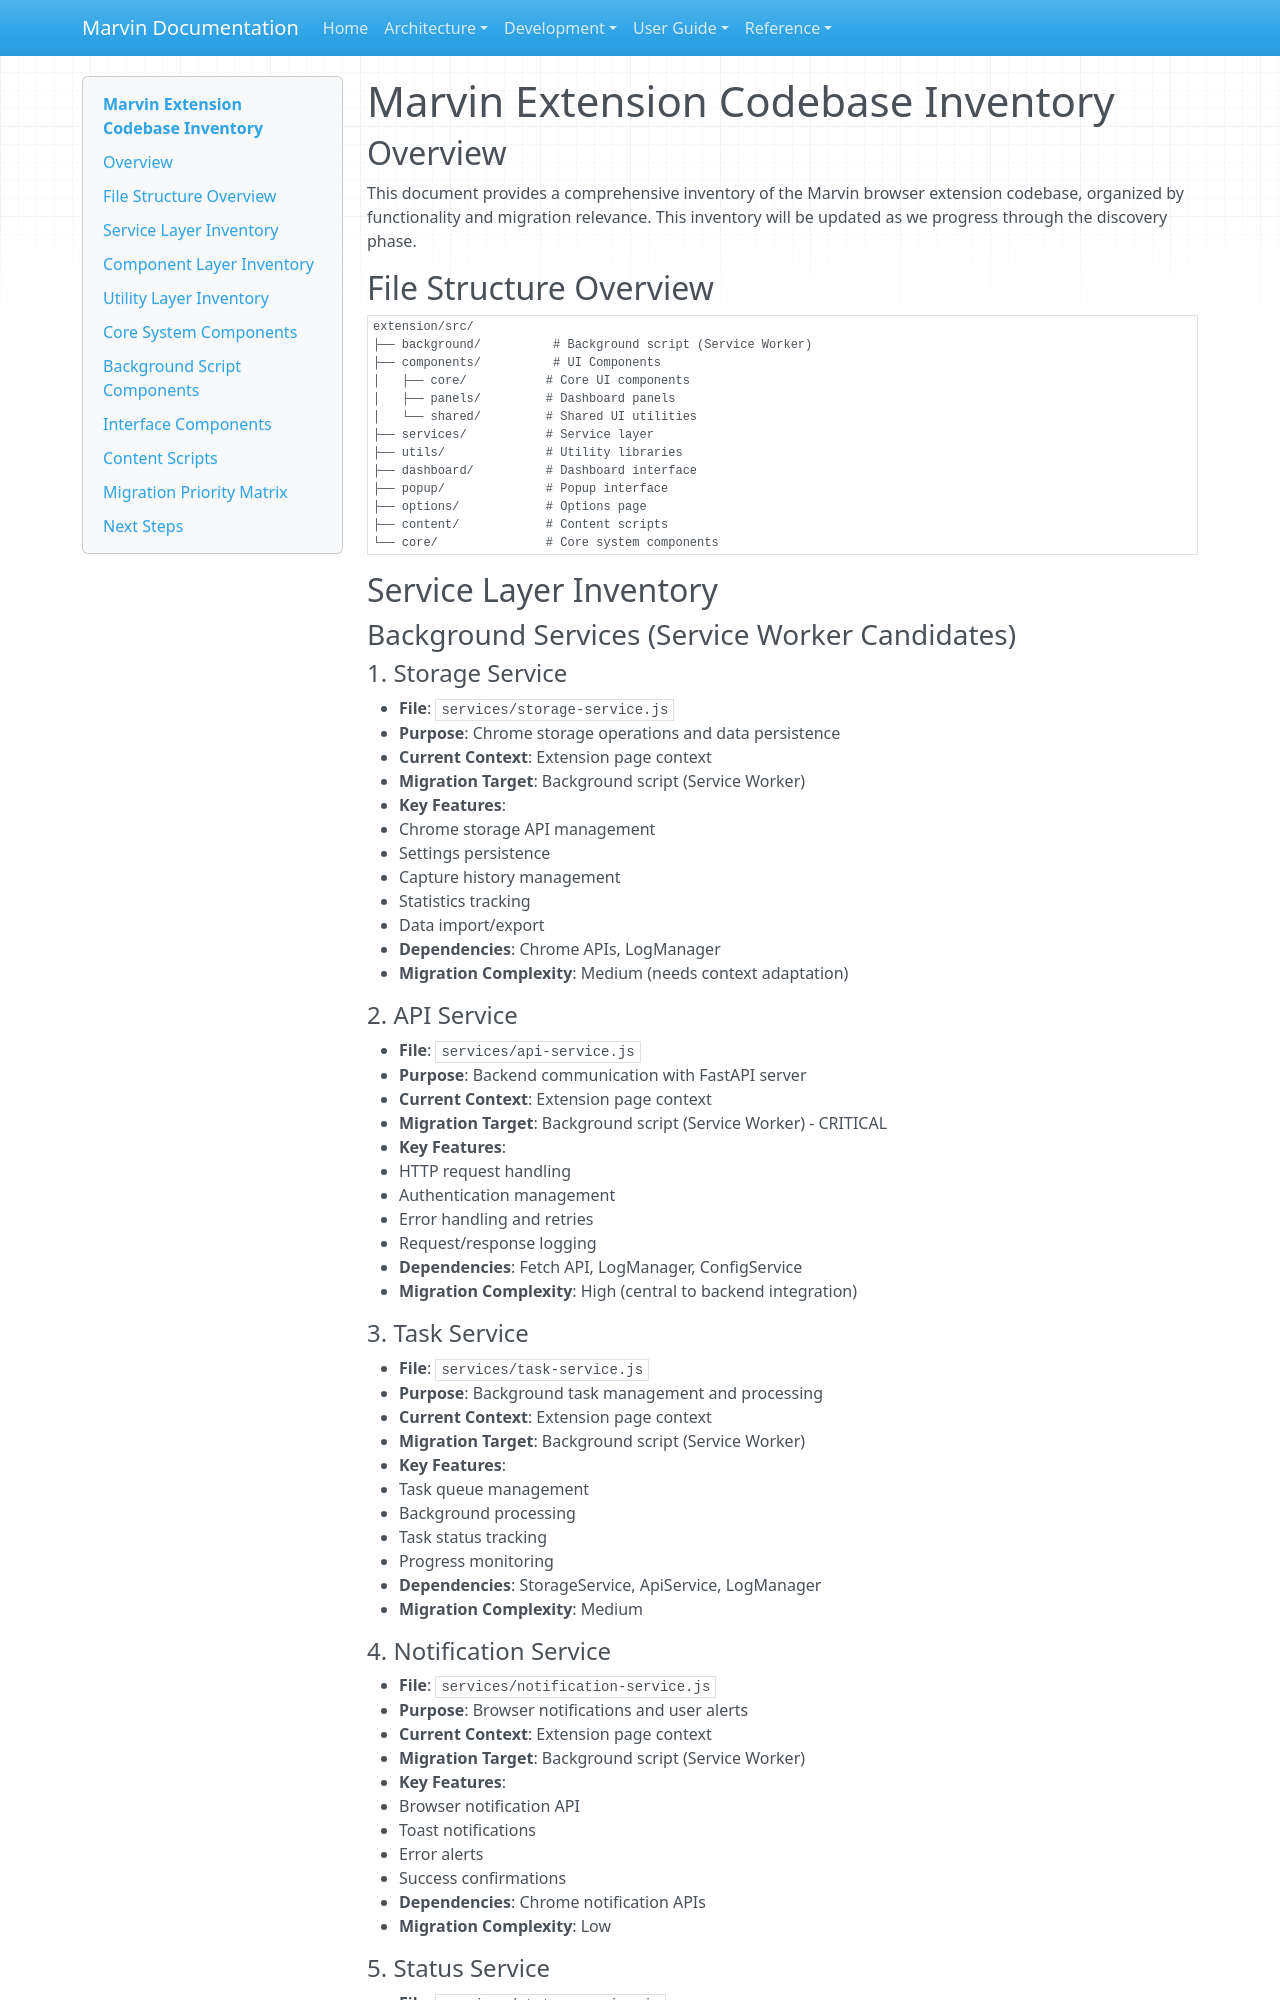

repository: touchthesun/marvin · page: extension-refactoring/codebase-inventory/index.html · generator: mkdocs

# Marvin Extension Codebase Inventory

## Overview

This document provides a comprehensive inventory of the Marvin browser extension codebase, organized by functionality and migration relevance. This inventory will be updated as we progress through the discovery phase.

## File Structure Overview

```
extension/src/
├── background/          # Background script (Service Worker)
├── components/          # UI Components
│   ├── core/           # Core UI components
│   ├── panels/         # Dashboard panels
│   └── shared/         # Shared UI utilities
├── services/           # Service layer
├── utils/              # Utility libraries
├── dashboard/          # Dashboard interface
├── popup/              # Popup interface
├── options/            # Options page
├── content/            # Content scripts
└── core/               # Core system components
```

## Service Layer Inventory

### Background Services (Service Worker Candidates)

#### 1. Storage Service
- **File**: `services/storage-service.js`
- **Purpose**: Chrome storage operations and data persistence
- **Current Context**: Extension page context
- **Migration Target**: Background script (Service Worker)
- **Key Features**:
  - Chrome storage API management
  - Settings persistence
  - Capture history management
  - Statistics tracking
  - Data import/export
- **Dependencies**: Chrome APIs, LogManager
- **Migration Complexity**: Medium (needs context adaptation)

#### 2. API Service
- **File**: `services/api-service.js`
- **Purpose**: Backend communication with FastAPI server
- **Current Context**: Extension page context
- **Migration Target**: Background script (Service Worker) - CRITICAL
- **Key Features**:
  - HTTP request handling
  - Authentication management
  - Error handling and retries
  - Request/response logging
- **Dependencies**: Fetch API, LogManager, ConfigService
- **Migration Complexity**: High (central to backend integration)

#### 3. Task Service
- **File**: `services/task-service.js`
- **Purpose**: Background task management and processing
- **Current Context**: Extension page context
- **Migration Target**: Background script (Service Worker)
- **Key Features**:
  - Task queue management
  - Background processing
  - Task status tracking
  - Progress monitoring
- **Dependencies**: StorageService, ApiService, LogManager
- **Migration Complexity**: Medium
